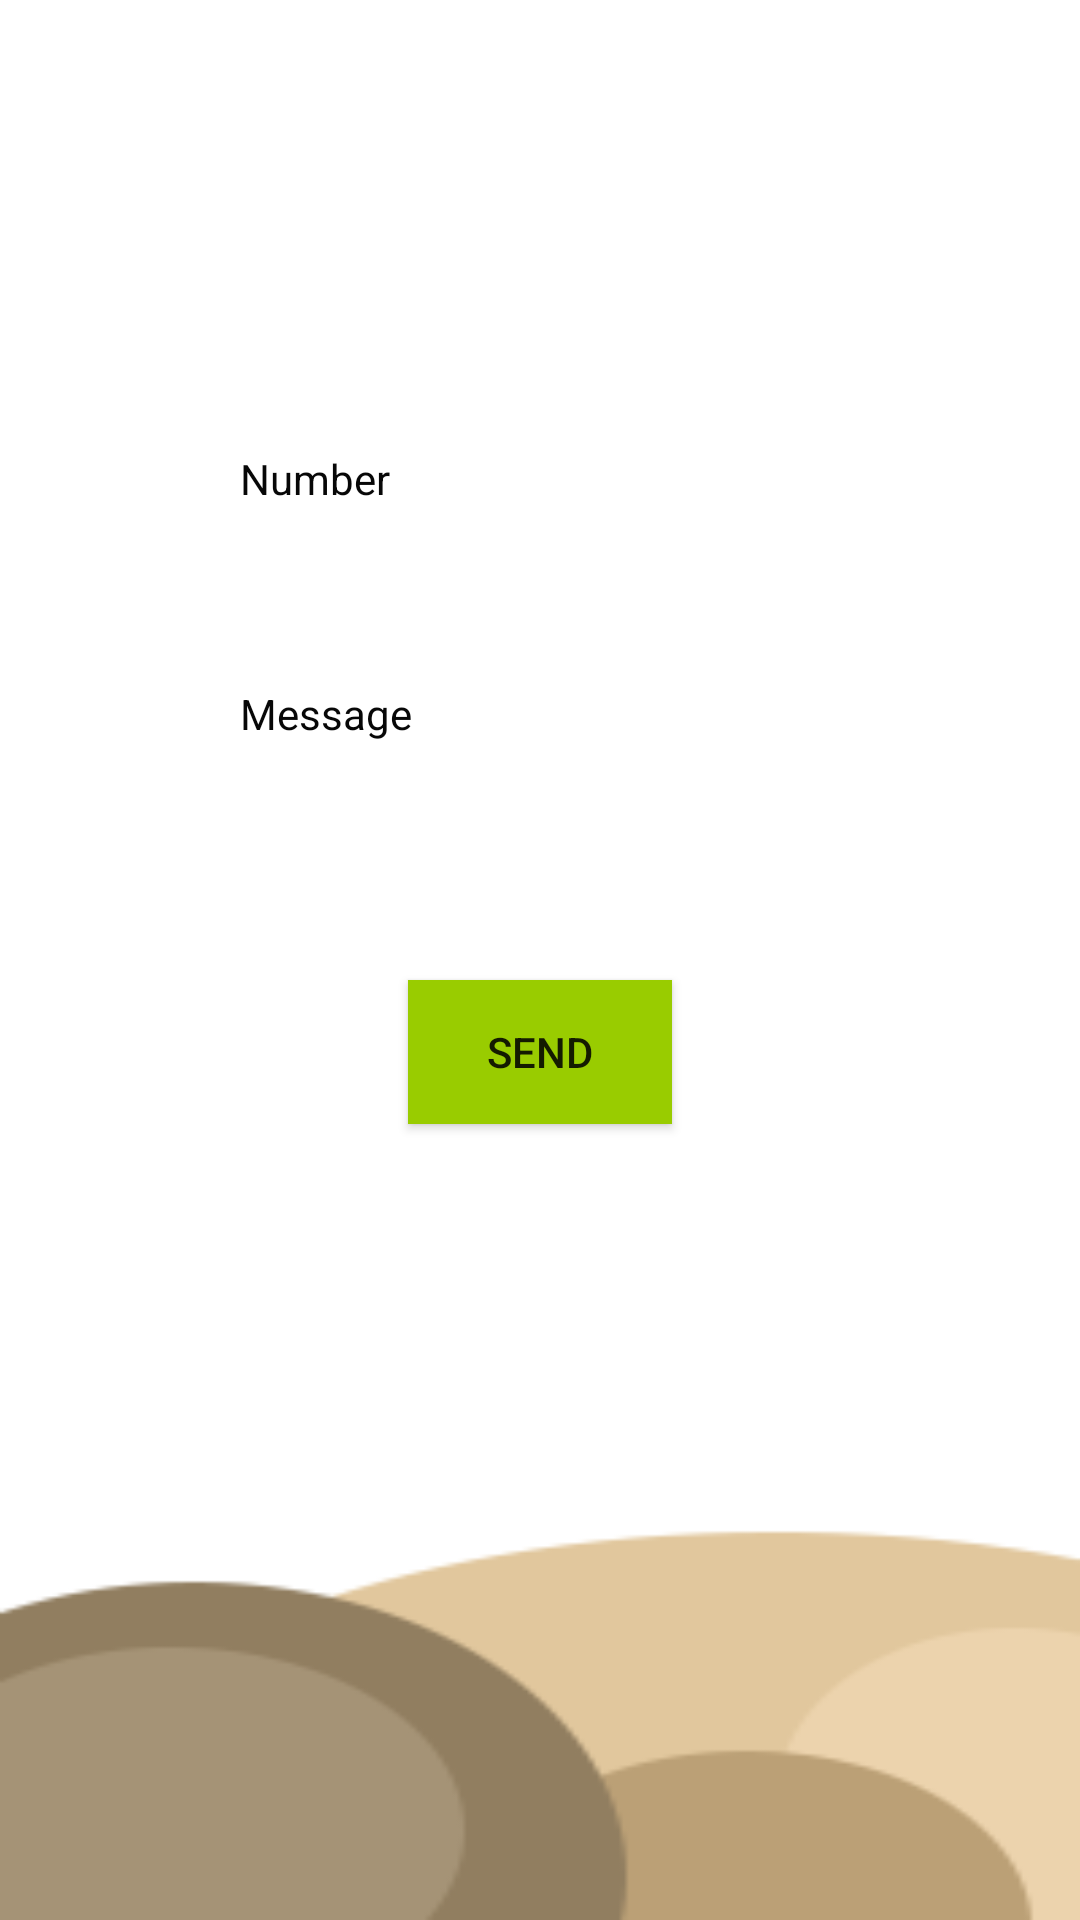

The Android layout XML behind this screen, and the referenced resources:
<!-- AndroidManifest.xml: application theme AppTheme -->
<!-- res/layout/activity_borrow_message_noti.xml -->
<?xml version="1.0" encoding="utf-8"?>
<LinearLayout xmlns:android="http://schemas.android.com/apk/res/android"
    xmlns:app="http://schemas.android.com/apk/res-auto"
    xmlns:tools="http://schemas.android.com/tools"
    android:layout_width="match_parent"
    android:layout_height="match_parent"
    android:orientation="vertical"
    android:background="@drawable/bgstart"
    tools:context=".oweMessageNoti">

    <RelativeLayout
        android:layout_width="match_parent"
        android:layout_height="match_parent">

        <ImageView
            android:layout_width="wrap_content"
            android:layout_height="wrap_content"
            android:src="@drawable/back"
            android:onClick="back"
            android:layout_marginTop="40dp"
            android:layout_marginLeft="30dp"/>

        <TextView
            android:id="@+id/tvNum"
            android:layout_width="wrap_content"
            android:layout_height="wrap_content"
            android:layout_marginLeft="80dp"
            android:layout_marginTop="150dp"
            android:textColor="#070707"
            android:text="Number"/>

        <EditText
            android:id="@+id/etNum"
            android:layout_below="@+id/tvNum"
            android:layout_width="250dp"
            android:layout_marginTop="5dp"
            android:inputType="phone"
            android:background="@drawable/edittextbackground"
            android:layout_height="wrap_content"
            android:layout_centerHorizontal="true"/>

        <TextView
            android:id="@+id/tvMsg"
            android:layout_width="wrap_content"
            android:layout_height="wrap_content"
            android:layout_marginLeft="80dp"
            android:layout_below="@id/etNum"
            android:layout_marginTop="30dp"
            android:textColor="#070707"
            android:text="Message"/>



        <EditText
            android:id="@+id/etMsg"
            android:layout_below="@+id/tvMsg"
            android:layout_width="250dp"
            android:layout_marginTop="5dp"
            android:inputType="textMultiLine"
            android:background="@drawable/edittextbackground"
            android:layout_height="wrap_content"
            android:layout_centerHorizontal="true"/>

        <Button
            android:id="@+id/btnSend"
            android:layout_width="wrap_content"
            android:layout_height="wrap_content"
            android:layout_below="@id/etMsg"
            android:layout_centerInParent="true"
            android:layout_marginTop="50dp"
            android:onClick="sendSMS"
            android:text="Send"
            android:background="@android:color/holo_green_light"/>




    </RelativeLayout>

</LinearLayout>
<!-- resources referenced by this layout -->
<resources>
  <!-- drawable bgstart: png bitmap (drawable, 5056 bytes) -->
  <style name="AppTheme" parent="Theme.AppCompat.Light.DarkActionBar">
          
          <item name="colorPrimary">@color/colorPrimary</item>
          <item name="colorPrimaryDark">@color/colorPrimaryDark</item>
          <item name="colorAccent">@color/colorAccent</item>
  
      </style>
  <!-- not gathered from this repository: default colours our renderer supplied (Android Studio template values) -->
  <color name="colorPrimary">#FF6200EE</color>
  <color name="colorPrimaryDark">#FF3700B3</color>
  <color name="colorAccent">#FF03DAC5</color>
</resources>
